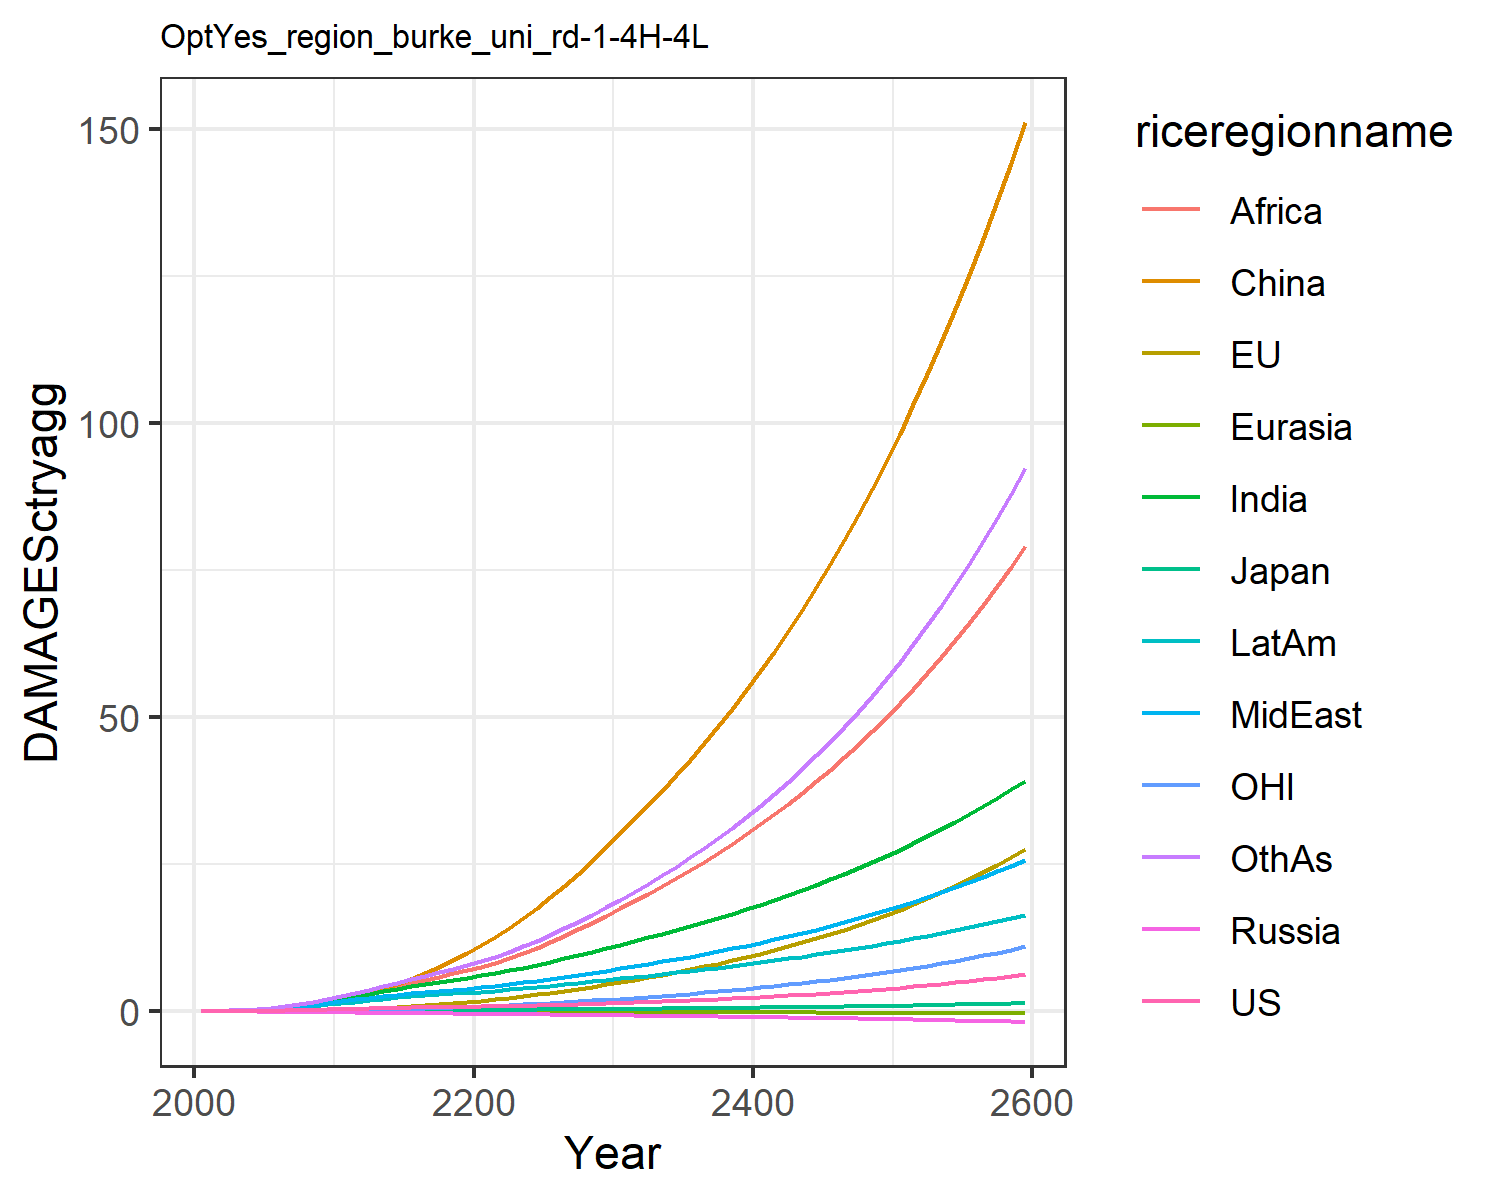

The file beside this chart, header and first rows:
0.007478281832979454, -0.02180058759567689, 0.007208811494676664, -0.012941089953060345, -0.0018130655973688644, 0.00395249353461779, 0.02779970990191068, 0.029216718629302748, 0.011889023487370655, 0.03758942010103901, -0.0019022340039559968, 0.03160272457524255
0.0134, -0.01333, 0.01076, -0.02093, -0.00284, 0.04566, 0.06227, 0.06016, 0.02884, 0.0699, 0.004752, 0.05941
0.02494, -0.01712, 0.01624, -0.03211, -0.004733, 0.09261, 0.1227, 0.1136, 0.06343, 0.1249, 0.008395, 0.1193
0.04243, -0.01526, 0.02287, -0.04566, -0.007198, 0.167, 0.2203, 0.196, 0.1288, 0.205, 0.01533, 0.2203
0.06698, -0.007462, 0.0298, -0.06153, -0.01018, 0.2742, 0.3609, 0.3123, 0.2368, 0.3108, 0.02536, 0.3713
0.09852, 0.00866, 0.03853, -0.07936, -0.01353, 0.4179, 0.5416, 0.458, 0.3899, 0.4384, 0.03873, 0.572
0.1368, 0.03436, 0.049, -0.09851, -0.01714, 0.6068, 0.7629, 0.6349, 0.5916, 0.5883, 0.05553, 0.8259
0.1822, 0.07063, 0.06027, -0.1182, -0.02089, 0.846, 1.032, 0.8506, 0.8611, 0.7616, 0.07619, 1.146
0.2343, 0.1182, 0.07203, -0.1378, -0.0247, 1.139, 1.347, 1.107, 1.211, 0.9561, 0.1009, 1.536
0.2925, 0.177, 0.08396, -0.1569, -0.02848, 1.485, 1.708, 1.406, 1.654, 1.169, 0.1295, 2.001
0.3545, 0.2503, 0.09789, -0.1802, -0.03273, 1.918, 2.107, 1.709, 2.141, 1.398, 0.1643, 2.518
0.4155, 0.3415, 0.1138, -0.2085, -0.03759, 2.473, 2.532, 1.983, 2.627, 1.633, 0.2071, 3.07
0.4803, 0.4523, 0.131, -0.2388, -0.04282, 3.107, 2.975, 2.273, 3.139, 1.88, 0.2581, 3.633
0.5391, 0.5776, 0.147, -0.2679, -0.04814, 3.824, 3.417, 2.548, 3.673, 2.113, 0.3145, 4.221
0.5897, 0.7143, 0.1614, -0.2953, -0.05358, 4.627, 3.84, 2.801, 4.215, 2.326, 0.3752, 4.813
0.6322, 0.862, 0.1739, -0.3207, -0.05913, 5.511, 4.236, 3.03, 4.756, 2.515, 0.4402, 5.396
0.67, 1.022, 0.1855, -0.3448, -0.06475, 6.478, 4.613, 3.244, 5.299, 2.688, 0.5099, 5.983
0.7058, 1.195, 0.1967, -0.3681, -0.07039, 7.525, 4.977, 3.449, 5.847, 2.85, 0.5846, 6.579
0.7416, 1.382, 0.2077, -0.3909, -0.076, 8.654, 5.332, 3.649, 6.4, 3.005, 0.6647, 7.186
0.7787, 1.583, 0.219, -0.4137, -0.08156, 9.863, 5.681, 3.846, 6.958, 3.155, 0.7501, 7.81
0.8176, 1.8, 0.2307, -0.4363, -0.08724, 11.17, 6.062, 4.065, 7.565, 3.318, 0.8414, 8.497
0.8586, 2.033, 0.2431, -0.4586, -0.09309, 12.6, 6.49, 4.317, 8.247, 3.502, 0.9388, 9.273
0.9029, 2.284, 0.2562, -0.4812, -0.099, 14.13, 6.942, 4.585, 9.036, 3.696, 1.043, 10.11
0.9507, 2.552, 0.2701, -0.5044, -0.1049, 15.77, 7.416, 4.87, 9.895, 3.898, 1.153, 11.01
1.003, 2.837, 0.2848, -0.5282, -0.1109, 17.52, 7.91, 5.169, 10.81, 4.109, 1.27, 11.96
1.059, 3.14, 0.3004, -0.5528, -0.117, 19.36, 8.425, 5.482, 11.79, 4.328, 1.393, 12.97
1.12, 3.464, 0.317, -0.5783, -0.1231, 21.33, 8.964, 5.813, 12.82, 4.557, 1.525, 14.05
1.185, 3.807, 0.3345, -0.6048, -0.1293, 23.4, 9.524, 6.159, 13.9, 4.795, 1.664, 15.19
1.255, 4.17, 0.353, -0.6321, -0.1355, 25.59, 10.11, 6.52, 15.04, 5.042, 1.81, 16.4
1.33, 4.555, 0.3725, -0.6603, -0.1418, 27.89, 10.71, 6.896, 16.24, 5.299, 1.965, 17.67
1.407, 4.951, 0.3921, -0.6882, -0.1479, 30.24, 11.32, 7.277, 17.46, 5.553, 2.124, 18.97
1.486, 5.351, 0.4116, -0.7152, -0.1538, 32.6, 11.92, 7.657, 18.69, 5.801, 2.284, 20.3
1.569, 5.763, 0.4315, -0.7426, -0.1596, 35.01, 12.53, 8.046, 19.95, 6.052, 2.449, 21.67
1.656, 6.191, 0.4521, -0.7704, -0.1654, 37.5, 13.16, 8.447, 21.26, 6.309, 2.62, 23.1
1.747, 6.638, 0.4735, -0.7989, -0.1712, 40.08, 13.81, 8.86, 22.6, 6.572, 2.797, 24.59
1.843, 7.104, 0.4957, -0.828, -0.177, 42.76, 14.48, 9.288, 24, 6.841, 2.983, 26.14
1.944, 7.59, 0.5187, -0.8578, -0.1829, 45.53, 15.16, 9.73, 25.44, 7.118, 3.176, 27.75
2.049, 8.099, 0.5427, -0.8884, -0.1889, 48.42, 15.87, 10.19, 26.94, 7.403, 3.378, 29.44
2.161, 8.631, 0.5676, -0.9197, -0.1949, 51.42, 16.6, 10.66, 28.49, 7.695, 3.589, 31.2
2.277, 9.187, 0.5935, -0.9518, -0.2009, 54.53, 17.35, 11.15, 30.09, 7.996, 3.809, 33.03
2.4, 9.769, 0.6204, -0.9847, -0.207, 57.77, 18.13, 11.66, 31.76, 8.306, 4.039, 34.95
2.528, 10.38, 0.6483, -1.018, -0.2132, 61.14, 18.93, 12.18, 33.49, 8.624, 4.28, 36.95
2.663, 11.01, 0.6774, -1.053, -0.2195, 64.64, 19.76, 12.73, 35.28, 8.952, 4.531, 39.03
2.804, 11.68, 0.7075, -1.088, -0.2258, 68.28, 20.61, 13.29, 37.15, 9.289, 4.793, 41.21
2.953, 12.37, 0.7389, -1.125, -0.2322, 72.06, 21.5, 13.88, 39.08, 9.636, 5.066, 43.48
3.108, 13.1, 0.7715, -1.162, -0.2387, 76, 22.41, 14.48, 41.08, 9.993, 5.353, 45.84
3.271, 13.86, 0.8053, -1.2, -0.2452, 80.09, 23.36, 15.11, 43.16, 10.36, 5.651, 48.32
3.441, 14.65, 0.8405, -1.24, -0.2519, 84.35, 24.34, 15.76, 45.33, 10.74, 5.963, 50.9
3.62, 15.49, 0.8771, -1.28, -0.2586, 88.78, 25.35, 16.43, 47.57, 11.13, 6.29, 53.59
3.807, 16.36, 0.9151, -1.321, -0.2655, 93.39, 26.4, 17.13, 49.91, 11.54, 6.63, 56.4
4.003, 17.26, 0.9546, -1.364, -0.2724, 98.18, 27.48, 17.86, 52.33, 11.95, 6.986, 59.34
4.208, 18.21, 0.9957, -1.407, -0.2794, 103.2, 28.6, 18.61, 54.86, 12.38, 7.358, 62.4
4.423, 19.21, 1.038, -1.452, -0.2865, 108.4, 29.77, 19.4, 57.48, 12.82, 7.746, 65.6
4.648, 20.25, 1.083, -1.498, -0.2937, 113.8, 30.98, 20.21, 60.2, 13.28, 8.152, 68.94
4.884, 21.33, 1.129, -1.545, -0.3011, 119.4, 32.23, 21.05, 63.04, 13.75, 8.575, 72.43
5.131, 22.47, 1.177, -1.594, -0.3085, 125.3, 33.52, 21.92, 65.99, 14.23, 9.018, 76.07
5.39, 23.66, 1.227, -1.644, -0.316, 131.4, 34.87, 22.83, 69.05, 14.74, 9.48, 79.87
5.661, 24.9, 1.279, -1.695, -0.3236, 137.7, 36.26, 23.77, 72.24, 15.25, 9.963, 83.84
5.944, 26.2, 1.333, -1.747, -0.3313, 144.3, 37.71, 24.75, 75.56, 15.79, 10.47, 87.98
6.241, 27.55, 1.389, -1.801, -0.3392, 151.2, 39.21, 25.77, 79.02, 16.34, 10.99, 92.31
